The GitHub repository juandmm1233/NoElectivaIII contains a labelled image folder "dataset" with 57 categories: onion, aloe vera, alpinia galanga rasna, amaranthus viridis arive-dantu, andrographis paniculata nelavembu, annona squamosa seethapala, jackfruit, neem, bacopa monnieri bhrami, malabar spinach, papaya, carissa carandas karanda, catharanthus roseus, chamaecostus cuspidatus insulin plant, lemon, citrus medica herelikai, Mexican mint doddpathre, taro, coriander, pumpkin, eclipta prostrata bringaraja, Roxburgh fig, peepal tree, globe amaranth, graptophyllum pictum caricature plant, hibiscus, hymenaea courbaril chakte, jasmine, henna, mango, mint, spiny gourd thumbai, morinda citrifolia nooni, moringa drumstick, Jamaica cherry gasagase, curry leaf, nerium oleander arali, nyctanthes arbor-tristis parijatha, ocimum basilicum kamakasturi, tulsi holy basil, poppy seed gasagase, beans, betel, pongamia honge, guava, punica granatum (pomoegranate), castor plant, rose, sandalwood, ashoka tree, spinach palak, rose apple, syzygium cumini nerale, crape jasmine, tamarind, tinospora cordifolia amruthaballi, wrightia tinctoria badipala. Examples follow, each with its label.

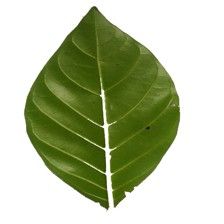
Label: morinda citrifolia nooni

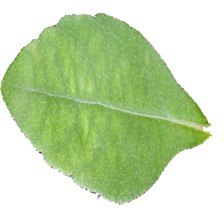
Label: eclipta prostrata bringaraja

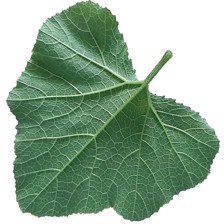
Label: pumpkin

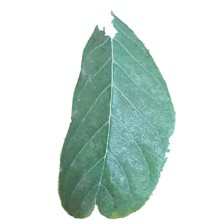
Label: annona squamosa seethapala

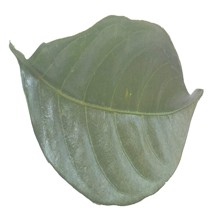
Label: crape jasmine

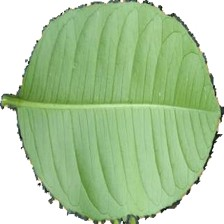
Label: wrightia tinctoria badipala
